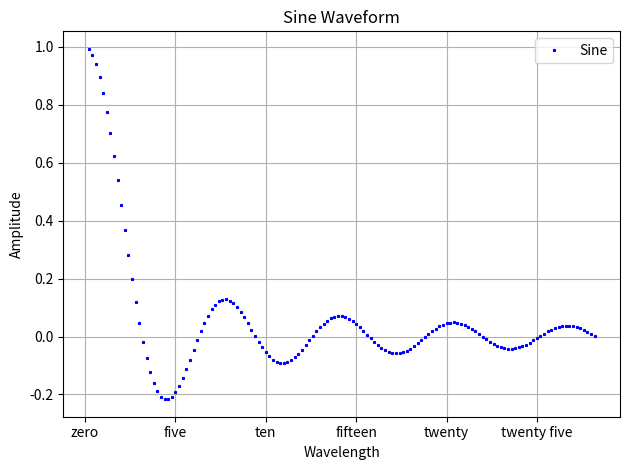

Recreate this plot in Python.
# [redacted]
#import modules
import numpy as np
import matplotlib.pyplot as plt

#compute the x and y values for plotting points
x=np.arange(0,9*np.pi,0.2)
y=((np.sin(x))/(x))
g=[0, 5, 10, 15, 20, 25]
p=['zero', 'five', 'ten', 'fifteen', 'twenty', 'twenty five']

#plot figure
plt.figure
#plot using a line
#plt.plot(x,y,color='blue', linestyle='-',linewidth=2,label='Sine')

#plot using points ....uncoment to plot
plt.plot(x,y,color='blue',linestyle='None', marker='*',markersize=2,
label='Sine')
#labe the figure
plt.title('Sine Waveform')
plt.xlabel('Wavelength')
plt.ylabel('Amplitude')
plt.legend()
#grid
plt.grid(True)
#fit to screen
plt.tight_layout()
# you can display totally different values for x
plt.xticks(ticks=g, labels=p)
#Show the plot on the screen
plt.show()
#Output the plot to a file
#plt.savefig(‘Sine.png’)